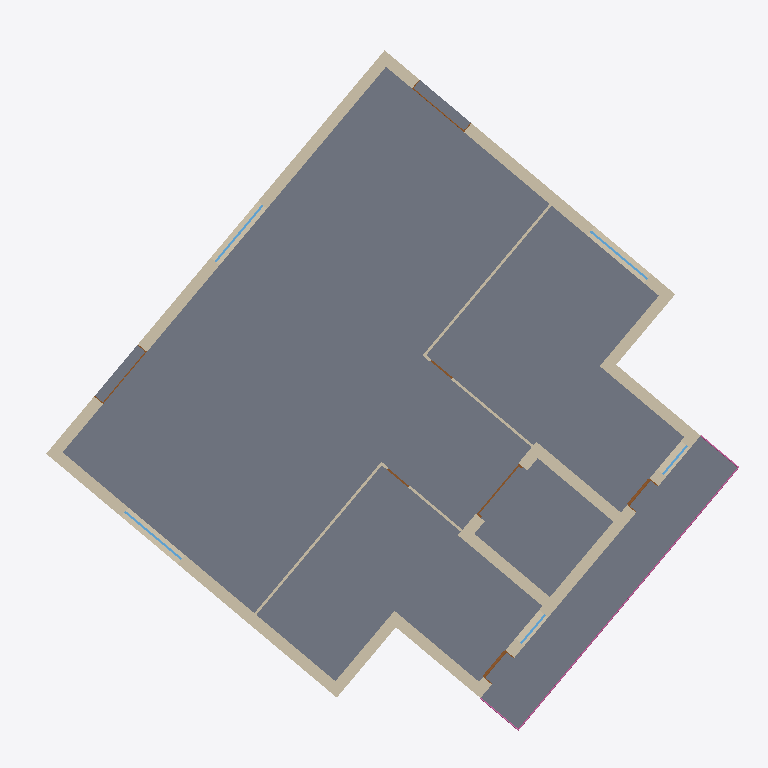
Plan cut of the same IFC building model at storey 'Level 1' (level 0.00 m, cut at 1.40 m), seen from above with north up, elements coloured by IFC class: 15 walls (beige), 7 doors (brown), 5 windows (light blue), 1 slab (grey), 1 railing (pink). Cut surfaces are drawn darker.
Extent 19.3 m × 18.9 m × 15.6 m (x, y, z). Storeys (5): Level 1 at 0.00 m; Level 2 at 4.00 m; Level 3 at 8.00 m; Level 4 at 11.50 m; Level 6 at 15.00 m. Elements (115): 65 IfcWall, 27 IfcWindow, 17 IfcDoor, 3 IfcSlab, 2 IfcRoof, 1 IfcRailing.

HEADER;
FILE_DESCRIPTION(('ViewDefinition [DesignTransferView_V1.0]'),'2;1');
FILE_NAME('0001','2020-02-08T12:31:12',(''),(''),'The EXPRESS Data Manager Version 5.02.0100.07 : 28 Aug 2013','20180216_1515(x64) - Exporter 19.0.0.405 - Alternate UI 19.0.0.405','');
FILE_SCHEMA(('IFC4'));
ENDSEC;
DATA;
#108=IFCPROJECT('04XCdhzWXDtBhVSPPuhCyZ',#42,'0001',$,$,'Project Name','Project Status',(#99),#94);
#31615=IFCSITE('04XCdhzWXDtBhVSPPuhCyX',#42,'Default',$,'',#31614,$,$,.ELEMENT.,$,$,$,$,$);
#123=IFCBUILDING('04XCdhzWXDtBhVSPPuhCyY',#42,'CIB',$,$,#33,$,'CIB',.ELEMENT.,$,$,$);
#136=IFCBUILDINGSTOREY('04XCdhzWXDtBhVSPQ7KoNt',#42,'Level 1',$,$,#134,$,'Level 1',.ELEMENT.,0.0);
#142=IFCBUILDINGSTOREY('04XCdhzWXDtBhVSPQ7KoNL',#42,'Level 2',$,$,#141,$,'Level 2',.ELEMENT.,4000.0);
#148=IFCBUILDINGSTOREY('04XCdhzWXDtBhVSPQ7KoGx',#42,'Level 3',$,$,#147,$,'Level 3',.ELEMENT.,8000.0);
#154=IFCBUILDINGSTOREY('04XCdhzWXDtBhVSPQ7KoGO',#42,'Level 4',$,$,#153,$,'Level 4',.ELEMENT.,11500.0);
#166=IFCBUILDINGSTOREY('04XCdhzWXDtBhVSPQ7KpcK',#42,'Level 6',$,$,#165,$,'Level 6',.ELEMENT.,15000.0);
#6282=IFCSLAB('3IgqlyNZb9CR1JNQVbt_lX',#42,'Floor:Floor - 200mm Sand + 200mm Concrete + 12.5mm Dampproofing:262707',$,'Floor:Floor - 200mm Sand + 200mm Concrete + 12.5mm Dampproofing',#6222,#6278,'262707',.FLOOR.);
#6044=IFCWALL('0mhevRo9r5X8JNSuTZMdNm',#42,'Basic Wall:Exterior_Wall - 101.6mm Brick + 203.2mm Concrete + 12.7mm Gypsum Plaster:262301',$,'Basic Wall:Exterior_Wall - 101.6mm Brick + 203.2mm Concrete + 12.7mm Gypsum Plaster:262423',#6005,#6040,'262301',.NOTDEFINED.);
#5946=IFCWALL('0mhevRo9r5X8JNSuTZMdK6',#42,'Basic Wall:Exterior_Wall - 101.6mm Brick + 203.2mm Concrete + 12.7mm Gypsum Plaster:262251',$,'Basic Wall:Exterior_Wall - 101.6mm Brick + 203.2mm Concrete + 12.7mm Gypsum Plaster:262423',#5905,#5942,'262251',.NOTDEFINED.);
#4980=IFCWALL('0mhevRo9r5X8JNSuTZNOZH',#42,'Basic Wall:Exterior_Wall - 101.6mm Brick + 203.2mm Concrete + 12.7mm Gypsum Plaster:261564',$,'Basic Wall:Exterior_Wall - 101.6mm Brick + 203.2mm Concrete + 12.7mm Gypsum Plaster:262423',#4930,#4976,'261564',.NOTDEFINED.);
#6163=IFCWALL('0LSOwspUv6Hvv0yaNWYYRn',#42,'Basic Wall:Exterior_Wall - 101.6mm Brick + 203.2mm Concrete + 12.7mm Gypsum Plaster:262580',$,'Basic Wall:Exterior_Wall - 101.6mm Brick + 203.2mm Concrete + 12.7mm Gypsum Plaster:262423',#6103,#6159,'262580',.NOTDEFINED.);
#5746=IFCWALL('0mhevRo9r5X8JNSuTZNOhA',#42,'Basic Wall:Exterior_Wall - 101.6mm Brick + 203.2mm Concrete + 12.7mm Gypsum Plaster:262055',$,'Basic Wall:Exterior_Wall - 101.6mm Brick + 203.2mm Concrete + 12.7mm Gypsum Plaster:262423',#5703,#5742,'262055',.NOTDEFINED.);
#5346=IFCWALL('0mhevRo9r5X8JNSuTZNOiX',#42,'Basic Wall:Exterior_Wall - 101.6mm Brick + 203.2mm Concrete + 12.7mm Gypsum Plaster:261708',$,'Basic Wall:Exterior_Wall - 101.6mm Brick + 203.2mm Concrete + 12.7mm Gypsum Plaster:262423',#5305,#5342,'261708',.NOTDEFINED.);
#5446=IFCWALL('0mhevRo9r5X8JNSuTZNOlU',#42,'Basic Wall:Exterior_Wall - 101.6mm Brick + 203.2mm Concrete + 12.7mm Gypsum Plaster:261811',$,'Basic Wall:Exterior_Wall - 101.6mm Brick + 203.2mm Concrete + 12.7mm Gypsum Plaster:262423',#5405,#5442,'261811',.NOTDEFINED.);
#5644=IFCWALL('0mhevRo9r5X8JNSuTZNOfV',#42,'Basic Wall:Exterior_Wall - 101.6mm Brick + 203.2mm Concrete + 12.7mm Gypsum Plaster:261938',$,'Basic Wall:Exterior_Wall - 101.6mm Brick + 203.2mm Concrete + 12.7mm Gypsum Plaster:262423',#5605,#5640,'261938',.NOTDEFINED.);
#5846=IFCWALL('0mhevRo9r5X8JNSuTZNOgs',#42,'Basic Wall:Exterior_Wall - 101.6mm Brick + 203.2mm Concrete + 12.7mm Gypsum Plaster:262107',$,'Basic Wall:Exterior_Wall - 101.6mm Brick + 203.2mm Concrete + 12.7mm Gypsum Plaster:262423',#5805,#5842,'262107',.NOTDEFINED.);
#5246=IFCWALL('0mhevRo9r5X8JNSuTZNOj$',#42,'Basic Wall:Exterior_Wall - 101.6mm Brick + 203.2mm Concrete + 12.7mm Gypsum Plaster:261650',$,'Basic Wall:Exterior_Wall - 101.6mm Brick + 203.2mm Concrete + 12.7mm Gypsum Plaster:262423',#5205,#5242,'261650',.NOTDEFINED.);
#31518=IFCRAILING('0Cm08F7HTE2R5zilQC$IpH',#42,'Railing:900mm Pipe:305663',$,'Railing:900mm Pipe',#26670,#31515,'305663',.NOTDEFINED.);
#5546=IFCWALL('0mhevRo9r5X8JNSuTZNOkK',#42,'Basic Wall:Exterior_Wall - 101.6mm Brick + 203.2mm Concrete + 12.7mm Gypsum Plaster:261881',$,'Basic Wall:Exterior_Wall - 101.6mm Brick + 203.2mm Concrete + 12.7mm Gypsum Plaster:262423',#5505,#5542,'261881',.NOTDEFINED.);
#10743=IFCWALL('3Tn8vdAOX0QxqbKYoVvtMt',#42,'Basic Wall:Internal Wall _ 15mm Plaster Board + 40mm Cavity + 15mm Plaster Board:282683',$,'Basic Wall:Internal Wall _ 15mm Plaster Board + 40mm Cavity + 15mm Plaster Board:282446',#10721,#10739,'282683',.NOTDEFINED.);
#10905=IFCWALL('3Tn8vdAOX0QxqbKYoVvtGG',#42,'Basic Wall:Internal Wall _ 15mm Plaster Board + 40mm Cavity + 15mm Plaster Board:283036',$,'Basic Wall:Internal Wall _ 15mm Plaster Board + 40mm Cavity + 15mm Plaster Board:282446',#10883,#10901,'283036',.NOTDEFINED.);
#10613=IFCWALL('3Tn8vdAOX0QxqbKYoVvsfp',#42,'Basic Wall:Internal Wall _ 15mm Plaster Board + 40mm Cavity + 15mm Plaster Board:282623',$,'Basic Wall:Internal Wall _ 15mm Plaster Board + 40mm Cavity + 15mm Plaster Board:282446',#10589,#10609,'282623',.NOTDEFINED.);
#10824=IFCWALL('3Tn8vdAOX0QxqbKYoVvtIS',#42,'Basic Wall:Internal Wall _ 15mm Plaster Board + 40mm Cavity + 15mm Plaster Board:282896',$,'Basic Wall:Internal Wall _ 15mm Plaster Board + 40mm Cavity + 15mm Plaster Board:282446',#10802,#10820,'282896',.NOTDEFINED.);
#24166=IFCWINDOW('2rvVZuy3X0l9ATwUENTYSe',#42,'Fenstertür 2-flg - Sprossen:Fenstertür 2-flg - Sprossen:301419',$,'Fenstertür 2-flg - Sprossen',#33370,#24159,'301419',1885.0,2010.0,.WINDOW.,.NOTDEFINED.,$);
#23931=IFCWINDOW('2rvVZuy3X0l9ATwUENTYQY',#42,'Fenstertür 2-flg - Sprossen:Fenstertür 2-flg - Sprossen:301281',$,'Fenstertür 2-flg - Sprossen',#33448,#23924,'301281',1885.0,2010.0,.WINDOW.,.NOTDEFINED.,$);
#24239=IFCWINDOW('2rvVZuy3X0l9ATwUENTYHE',#42,'Fenstertür 2-flg - Sprossen:Fenstertür 2-flg - Sprossen:301581',$,'Fenstertür 2-flg - Sprossen',#33524,#24232,'301581',1885.0,2010.0,.WINDOW.,.NOTDEFINED.,$);
#23482=IFCDOOR('2rvVZuy3X0l9ATwUENTZl$',#42,'M_Door-Exterior-Single-Entry-Half Flat Glass-Wood_Clad:900 x 2400mm:296380',$,'900 x 2400mm',#33598,#23475,'296380',2425.0,950.0,.DOOR.,.NOTDEFINED.,$);
#12874=IFCDOOR('2rvVZuy3X0l9ATwUENTjYJ',#42,'M_Door-Passage-Double-Flush:1700 x 2000mm:288464',$,'1700 x 2000mm',#33408,#12867,'288464',2100.0,1800.0,.DOOR.,.NOTDEFINED.,$);
#23321=IFCDOOR('2rvVZuy3X0l9ATwUENTZiw',#42,'M_Door-Exterior-Single-Entry-Half Flat Glass-Wood_Clad:900 x 2400mm:296313',$,'900 x 2400mm',#33562,#23314,'296313',2425.0,950.0,.DOOR.,.NOTDEFINED.,$);
#21298=IFCDOOR('2rvVZuy3X0l9ATwUENTibB',#42,'M_Door-Interior-Double-Full Glass-Wood:1800 x 2000mm:292616',$,'1800 x 2000mm',#33332,#21291,'292616',2025.0,1850.0,.DOOR.,.NOTDEFINED.,$);
#21144=IFCDOOR('2rvVZuy3X0l9ATwUENTiYj',#42,'M_Door-Interior-Double-Full Glass-Wood:1800 x 2000mm:292590',$,'1800 x 2000mm',#33486,#21137,'292590',2025.0,1850.0,.DOOR.,.NOTDEFINED.,$);
#24508=IFCWINDOW('2rvVZuy3X0l9ATwUENTX_n',#42,'Fenstertür 1-flg - Sprossen:63.5 x 2.135:303602',$,'63.5 x 2.135',#33674,#24501,'303602',2000.0,1010.0,.WINDOW.,.NOTDEFINED.,$);
#24363=IFCWINDOW('2rvVZuy3X0l9ATwUENTX_E',#42,'Fenstertür 1-flg - Sprossen:63.5 x 2.135:303565',$,'63.5 x 2.135',#33636,#24356,'303565',2000.0,1010.0,.WINDOW.,.NOTDEFINED.,$);
#23607=IFCDOOR('2rvVZuy3X0l9ATwUENTZ4X',#42,'M_Door-Single-Panel:750 x 2000mm:298850',$,'750 x 2000mm',#34718,#23600,'298850',2000.0,750.0,.DOOR.,.NOTDEFINED.,$);
#23781=IFCDOOR('2rvVZuy3X0l9ATwUENTZ7Z',#42,'M_Door-Single-Panel:750 x 2000mm:298912',$,'750 x 2000mm',#34680,#23774,'298912',2000.0,750.0,.DOOR.,.NOTDEFINED.,$);
ENDSEC;